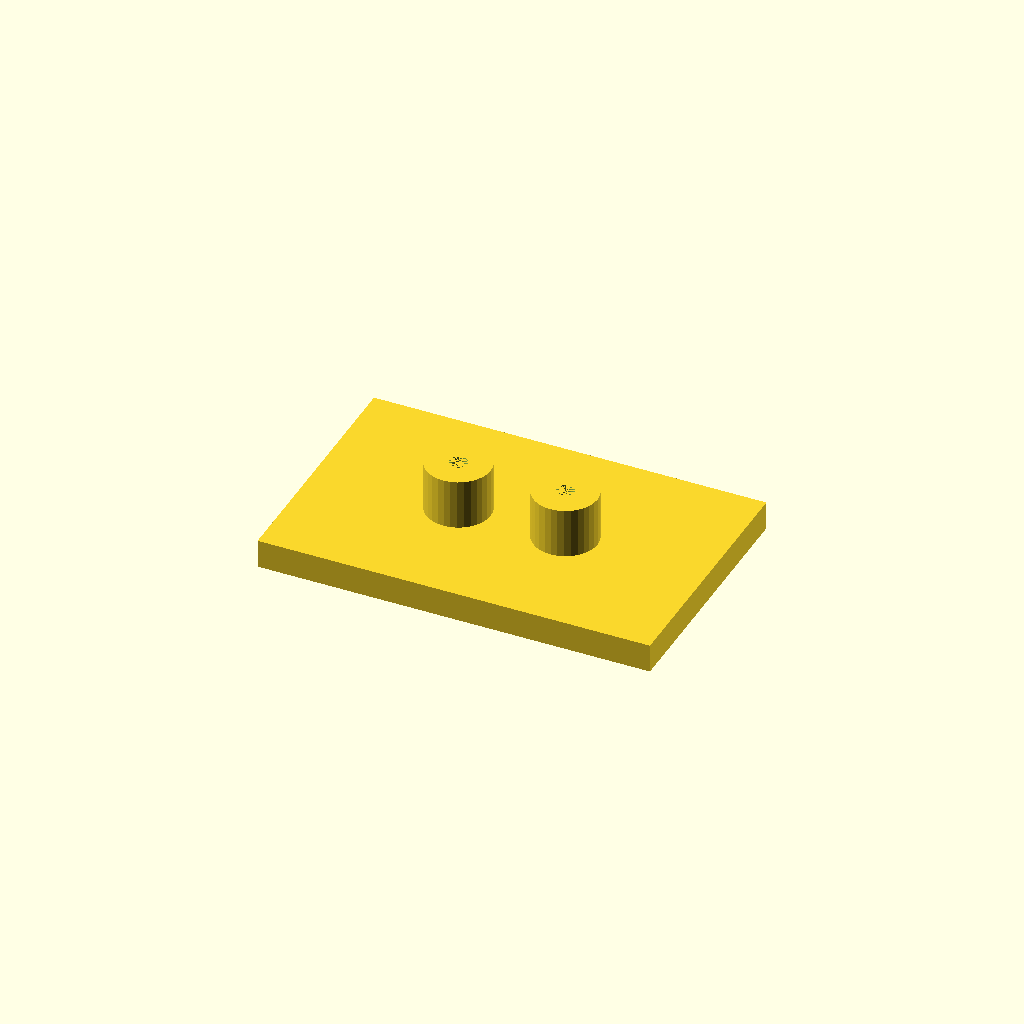
Cell 1: the model at its default parameters.
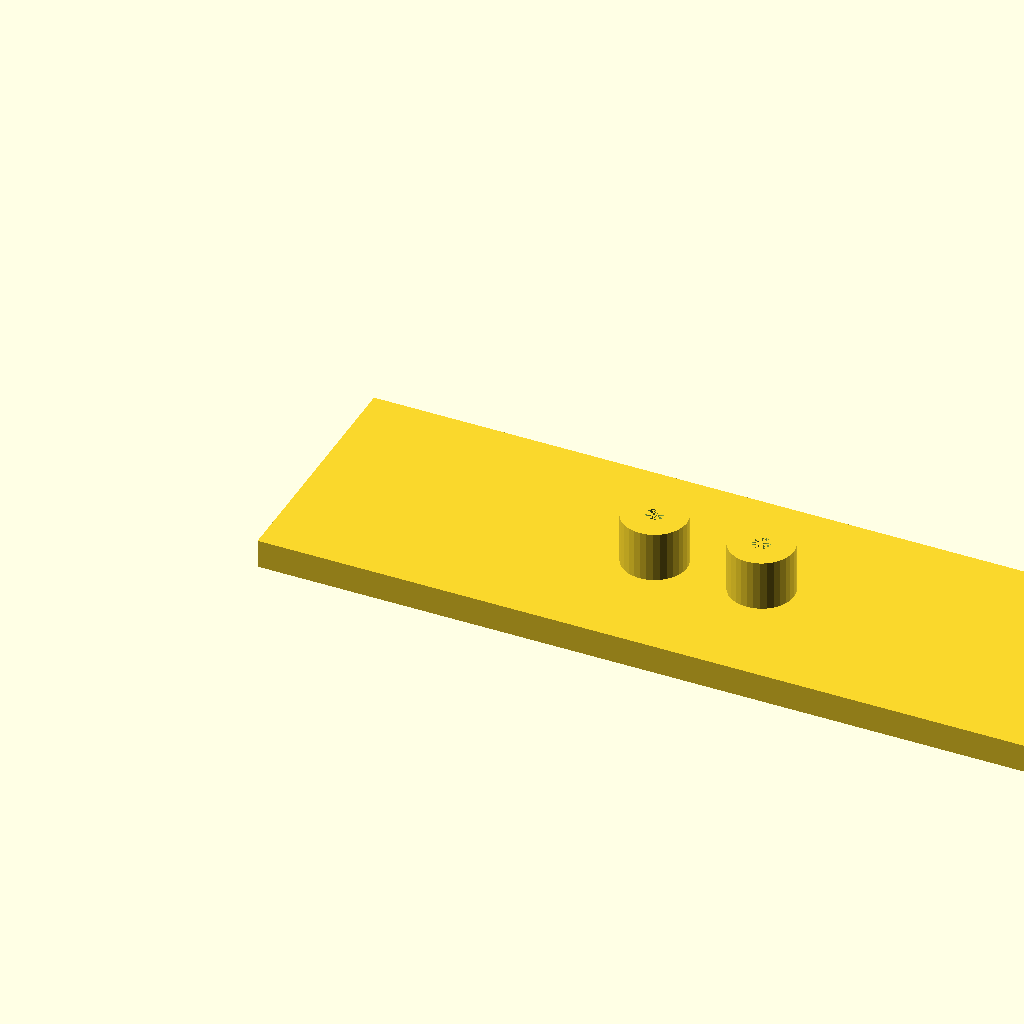
Cell 2 — plate_l set to 220, the other parameters unchanged.
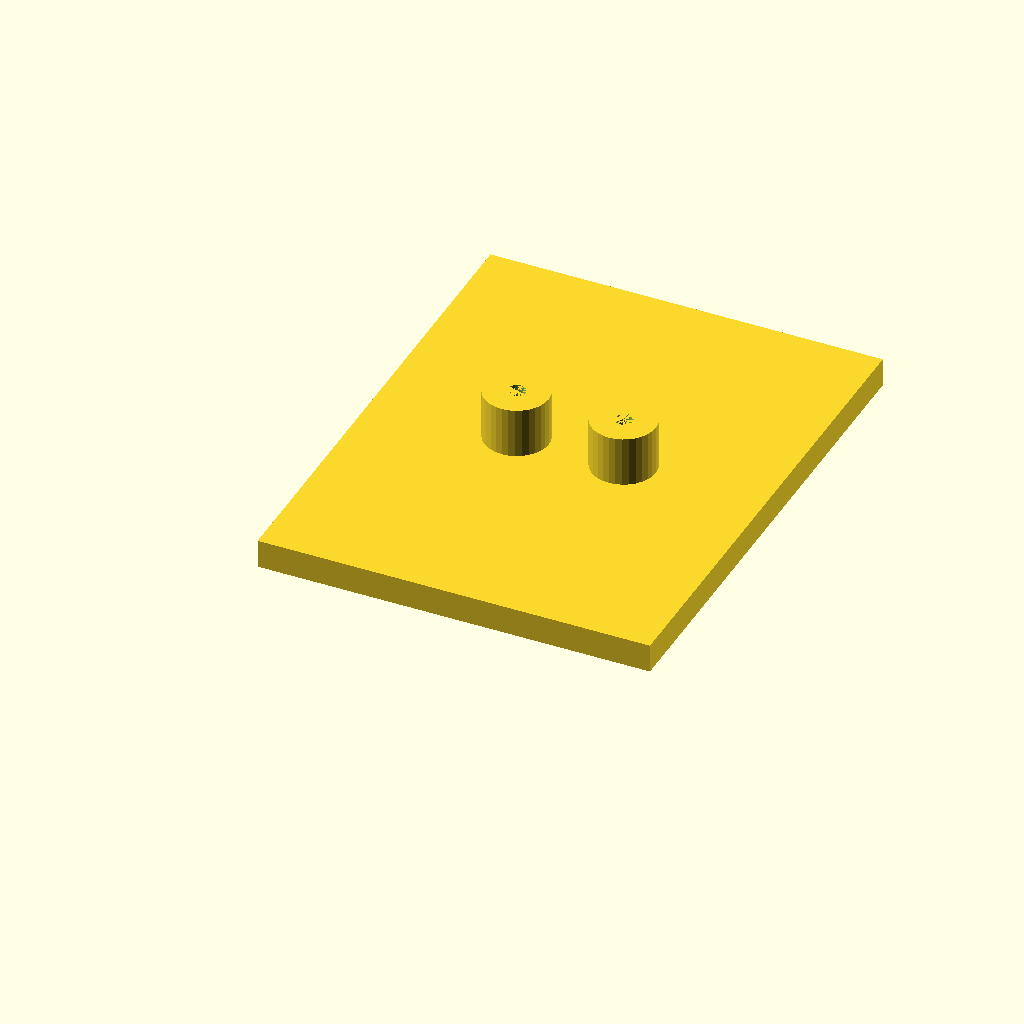
Cell 3: the same model with plate_w = 140.
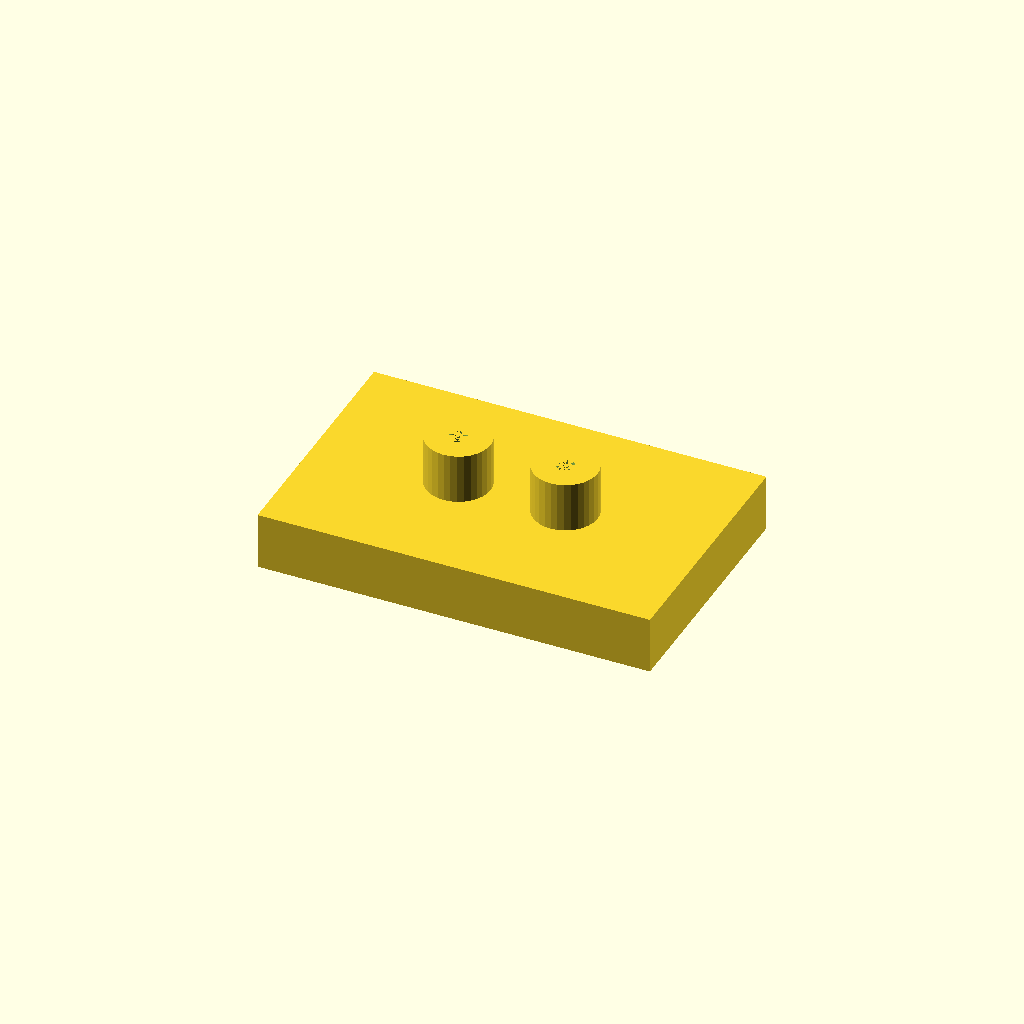
Cell 4: the same model with plate_t = 16.
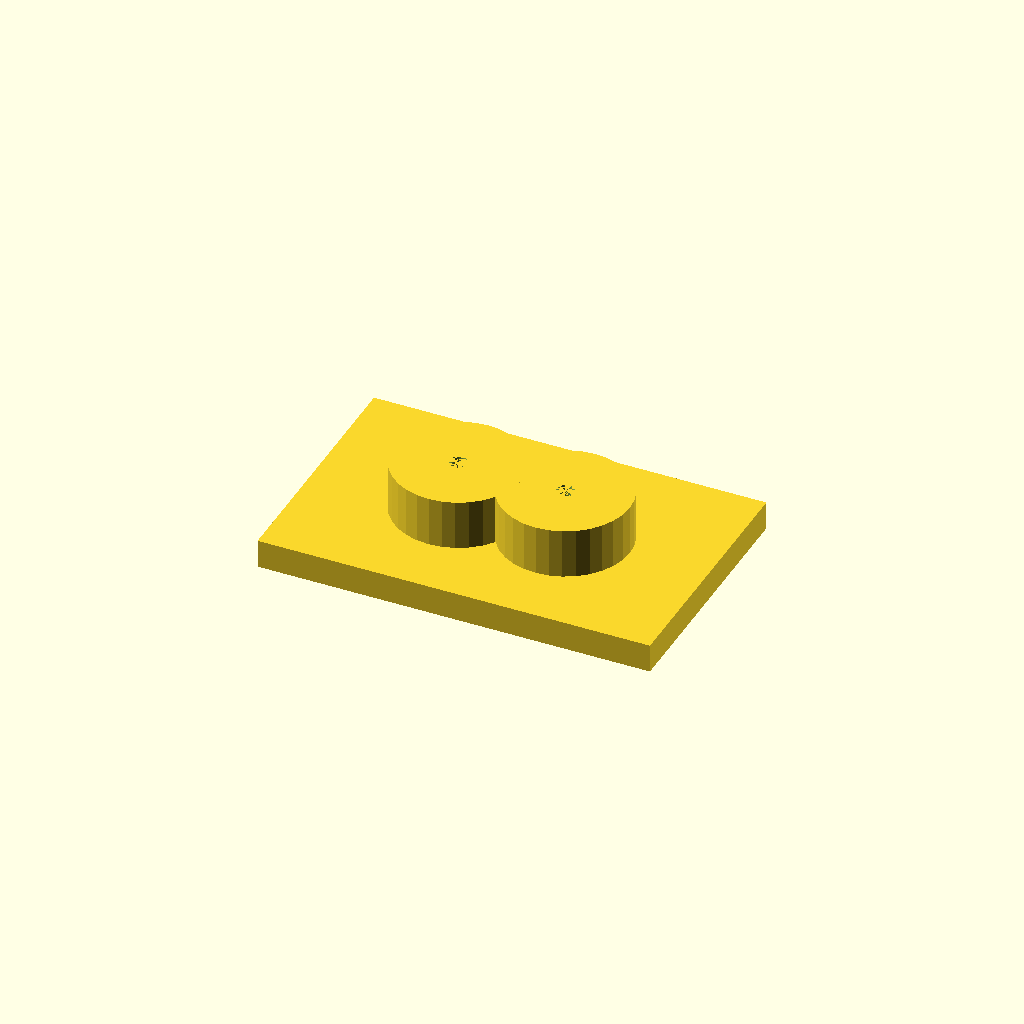
Cell 5: the same model with boss_d = 36.
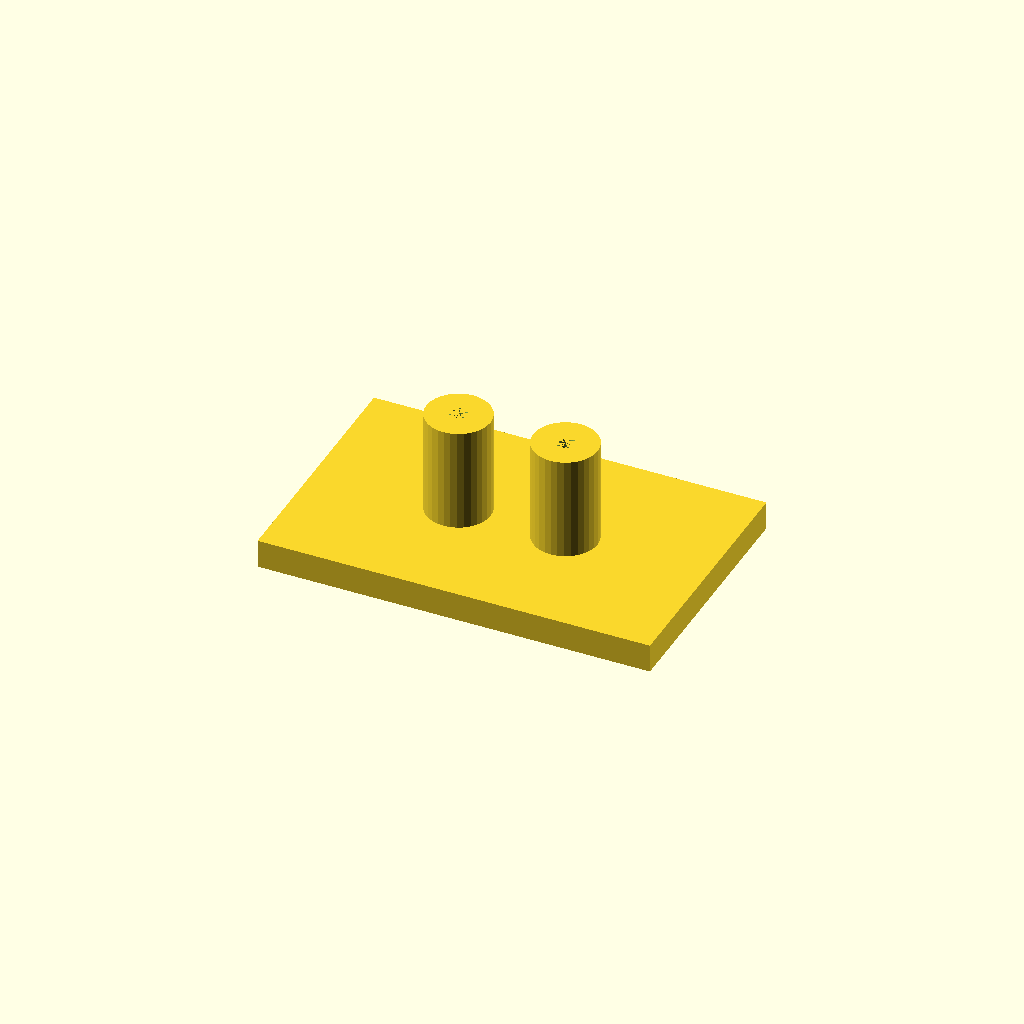
Cell 6: the same model with boss_h = 30.
All cells are drawn from one camera (rotation 55°, 0°, 25°, orthographic, colour scheme Cornfield), so only the parameter changes between them.
OpenSCAD source file optional_data/data/solid2/drilljig/part_0160.scad:
$fn = 32;

// ----------------------------------------------------------------------
// Drill jig: two_boss jig
// ----------------------------------------------------------------------

// --- parameters (mm) ---
plate_l = 110;            // plate length, X
plate_w = 70;             // plate width, Y
plate_t = 8;              // plate thickness
boss_d = 18;              // guide boss diameter
boss_h = 15;              // boss height above the plate
guide_d = 5;              // guide hole diameter
boss_pitch = 30;          // boss pitch

n_boss = 2;  // guide bosses
boss_x0 = (plate_l - (n_boss - 1) * boss_pitch) / 2;  // first boss X
boss_top = plate_t - 1 + boss_h;  // boss crown height
total_h = boss_top;  // overall height

difference() {
  union() {
  cube([plate_l, plate_w, plate_t]);
  for (i = [0 : n_boss - 1])
    translate([boss_x0 + i * boss_pitch, plate_w / 2, plate_t - 1])
      cylinder(h = boss_h, d = boss_d);
  }
  for (i = [0 : n_boss - 1])
    translate([boss_x0 + i * boss_pitch, plate_w / 2, -1])
      cylinder(h = plate_t + boss_h, d = guide_d);
}
Customizer parameters (derived from the source; name, type, default, range or options):
plate_l: number, default 110
plate_w: number, default 70
plate_t: number, default 8
boss_d: number, default 18
boss_h: number, default 15
guide_d: number, default 5
boss_pitch: number, default 30
n_boss: number, default 2
